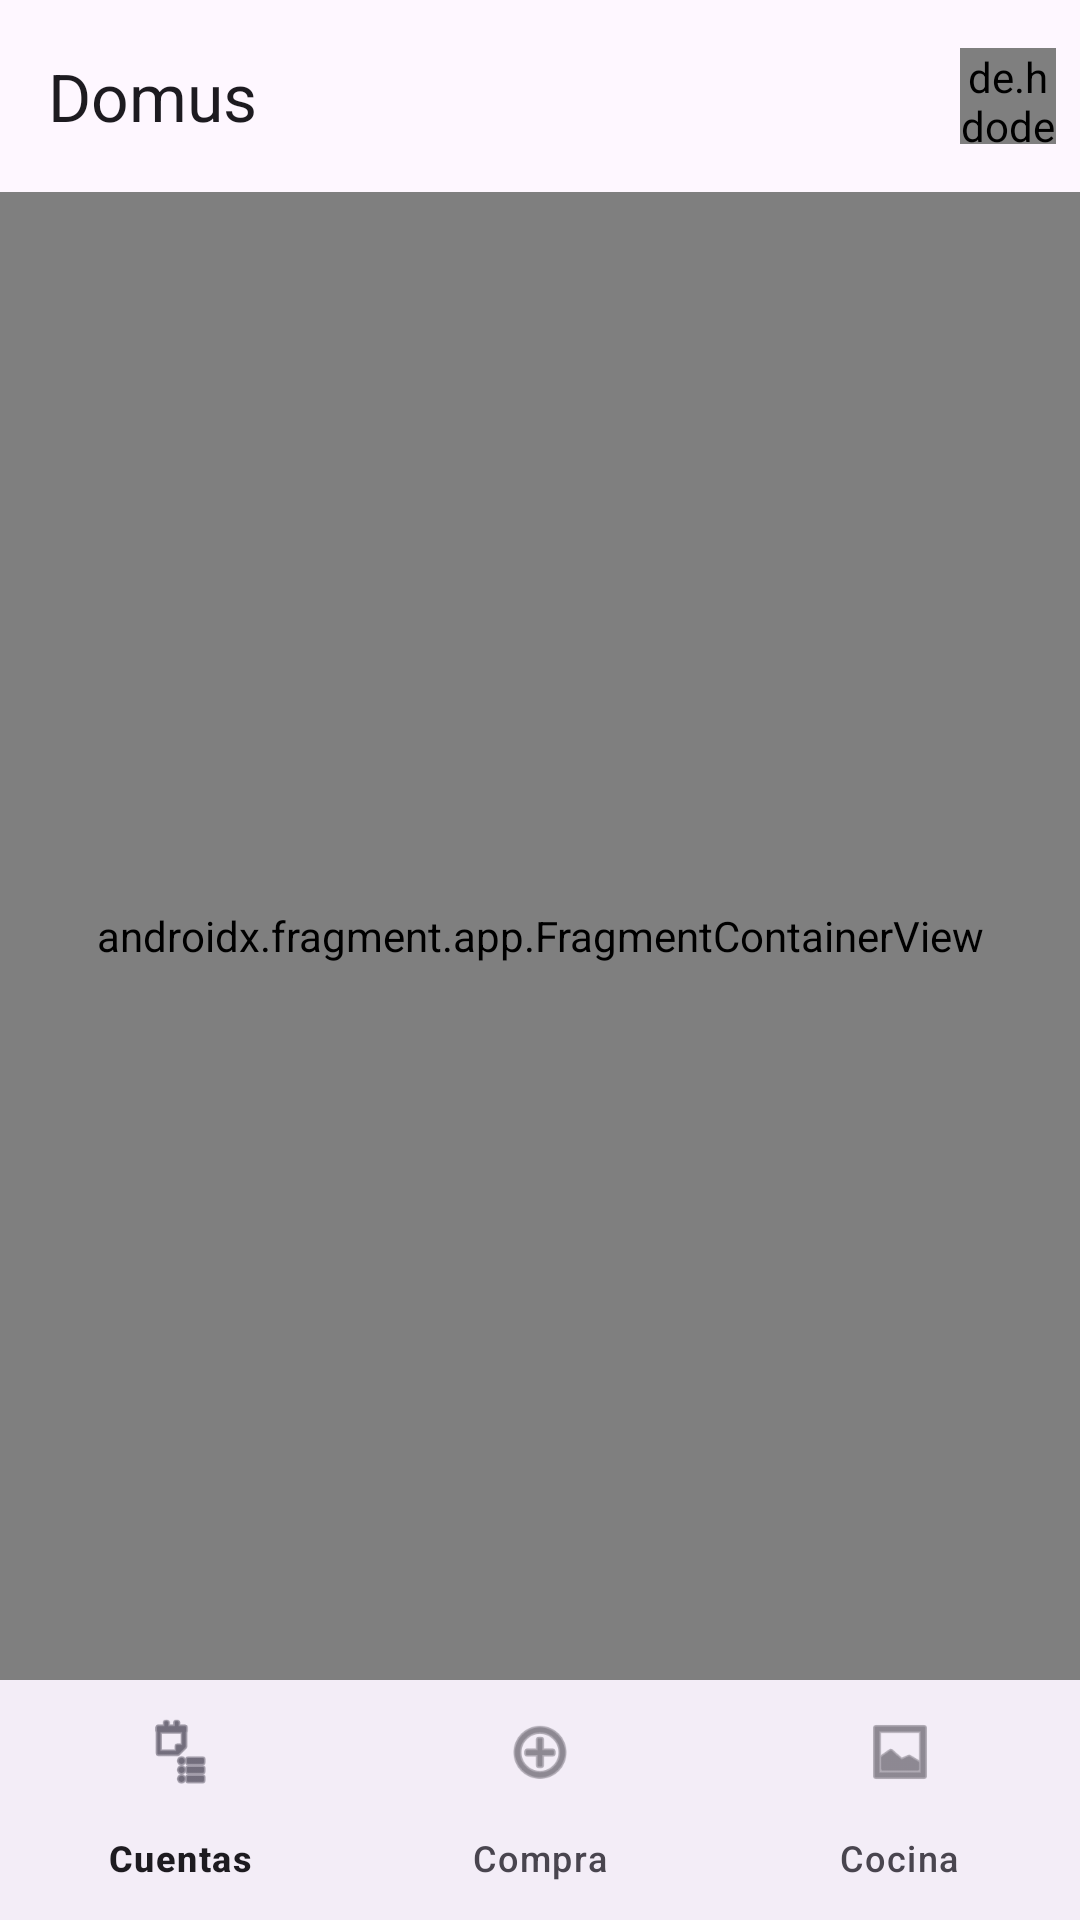

Produce the Android XML layout that renders to this screen, including the resource entries it uses.
<!-- AndroidManifest.xml: application theme Theme.Domus -->
<!-- res/layout/activity_applicacion.xml -->
<?xml version="1.0" encoding="utf-8"?>
<androidx.constraintlayout.widget.ConstraintLayout xmlns:android="http://schemas.android.com/apk/res/android"
    xmlns:app="http://schemas.android.com/apk/res-auto"
    xmlns:tools="http://schemas.android.com/tools"
    android:id="@+id/main"
    android:layout_width="match_parent"
    android:layout_height="match_parent"
    tools:context=".app.A_Applicacion">

    <com.google.android.material.appbar.AppBarLayout
        android:id="@+id/app_bar_layout"
        android:layout_width="0dp"
        android:layout_height="wrap_content"
        android:fitsSystemWindows="true"
        app:layout_constraintTop_toTopOf="parent"
        app:layout_constraintStart_toStartOf="parent"
        app:layout_constraintEnd_toEndOf="parent">

        <com.google.android.material.appbar.MaterialToolbar
            android:id="@+id/top_app_bar"
            android:layout_width="match_parent"
            android:layout_height="?attr/actionBarSize"
            app:title="Domus"
            app:menu="@menu/top_app_bar_menu" />

    </com.google.android.material.appbar.AppBarLayout>

    <com.google.android.material.bottomnavigation.BottomNavigationView
        android:id="@+id/bottom_nav_view"
        android:layout_width="0dp"
        android:layout_height="wrap_content"
        app:layout_constraintBottom_toBottomOf="parent"
        app:layout_constraintEnd_toEndOf="parent"
        app:layout_constraintStart_toStartOf="parent"
        app:menu="@menu/app_bottom_nav_menu" />

    <androidx.fragment.app.FragmentContainerView
        android:id="@+id/nav_host_fragment"
        android:name="androidx.navigation.fragment.NavHostFragment"
        android:layout_width="0dp"
        android:layout_height="0dp"
        app:defaultNavHost="true"
        app:layout_constraintBottom_toTopOf="@+id/bottom_nav_view"
        app:layout_constraintEnd_toEndOf="parent"
        app:layout_constraintStart_toStartOf="parent"
        app:layout_constraintTop_toBottomOf="@+id/app_bar_layout"
        app:navGraph="@navigation/nav_app" />

</androidx.constraintlayout.widget.ConstraintLayout>
<!-- resources referenced by this layout -->
<resources>
  <style name="Theme.Domus" parent="Base.Theme.Domus" />
  <style name="Base.Theme.Domus" parent="Theme.Material3.DayNight.NoActionBar">
          
          
      </style>
</resources>
